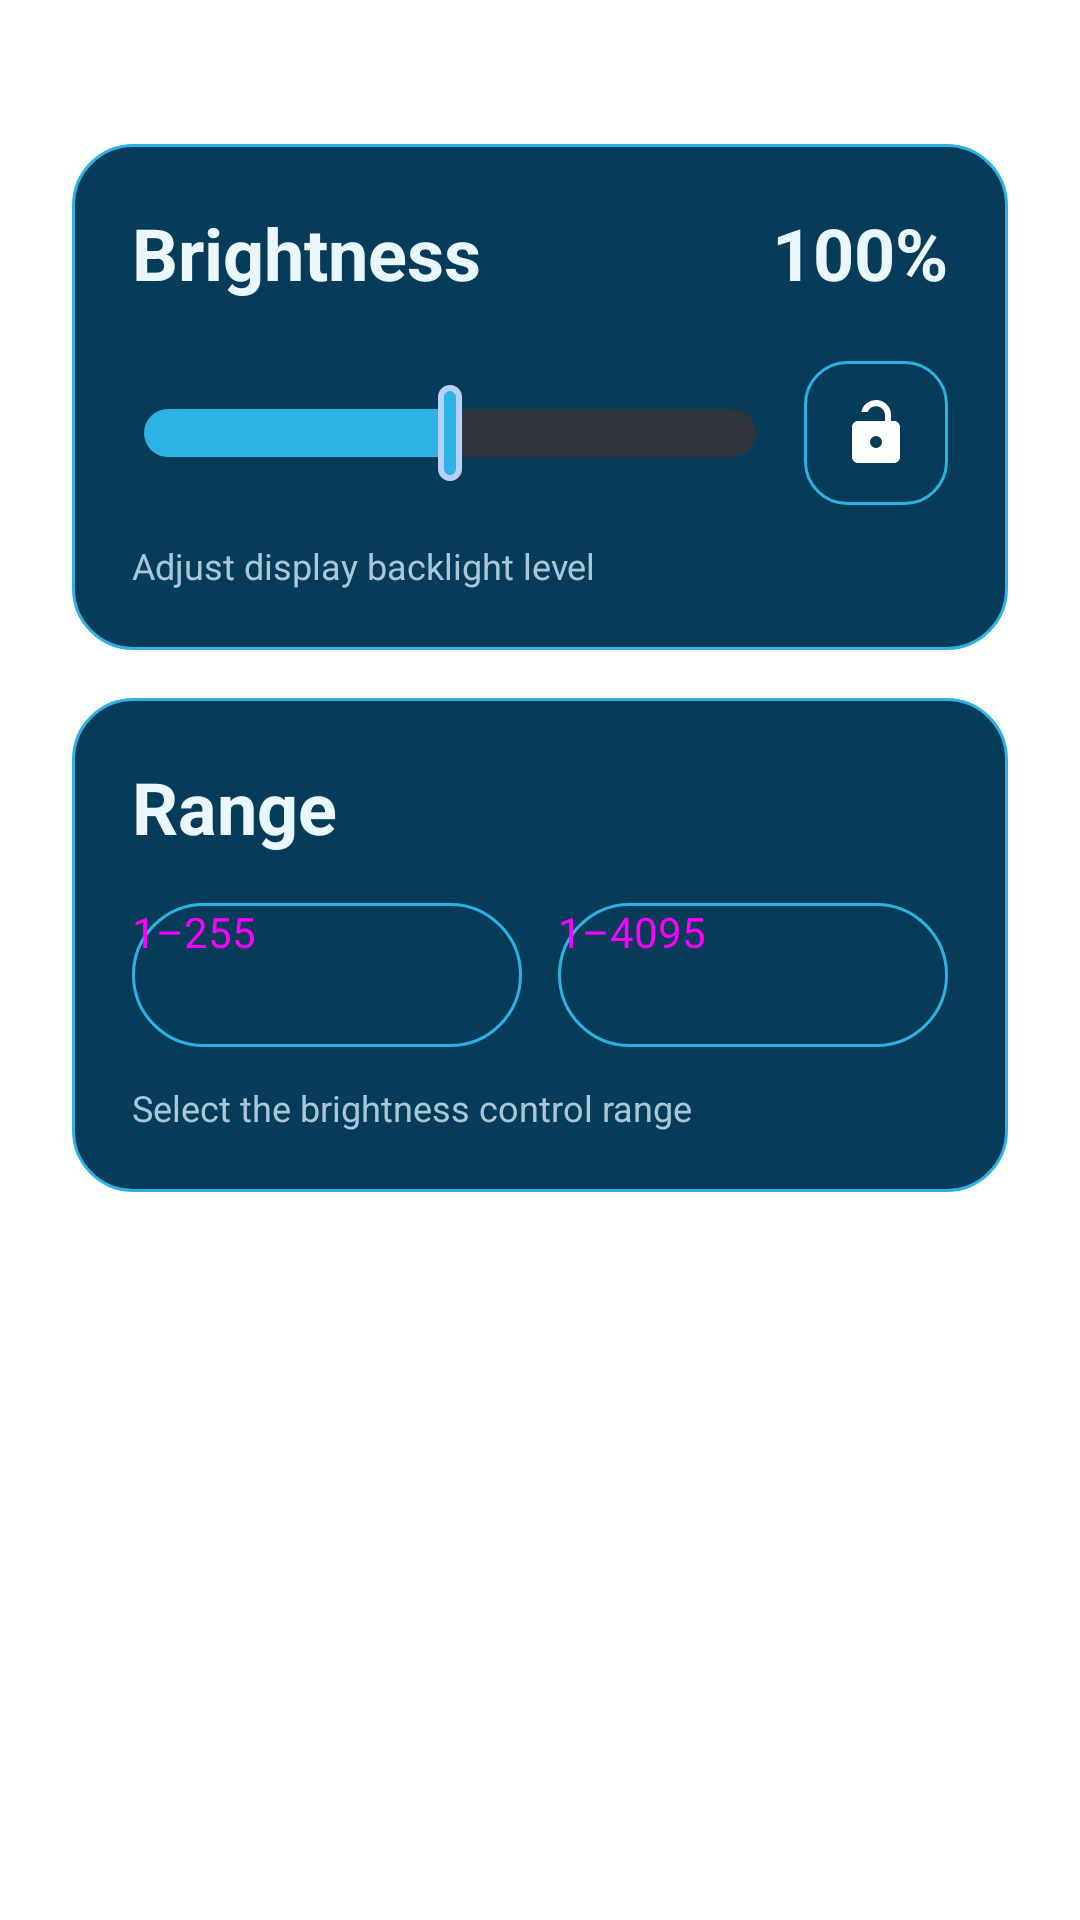

This screen was rendered from an Android layout file. Write that file and the resources it references.
<!-- AndroidManifest.xml: application theme Theme.BrightnessFix -->
<!-- res/layout/fragment_home.xml -->
<?xml version="1.0" encoding="utf-8"?>
<FrameLayout xmlns:android="http://schemas.android.com/apk/res/android"
    xmlns:app="http://schemas.android.com/apk/res-auto"
    android:layout_width="match_parent"
    android:layout_height="match_parent">

    
    <LinearLayout
        android:id="@+id/homeContent"
        android:layout_width="match_parent"
        android:layout_height="match_parent"
        android:orientation="vertical"
        android:gravity="center_horizontal"
        android:padding="24dp">

        
        <LinearLayout
            android:id="@+id/brightnessCard"
            android:layout_width="match_parent"
            android:layout_height="wrap_content"
            android:orientation="vertical"
            android:padding="20dp"
            android:background="@drawable/brightness_card"
            android:layout_marginTop="24dp">

            <LinearLayout
                android:layout_width="match_parent"
                android:layout_height="wrap_content"
                android:gravity="center_vertical"
                android:orientation="horizontal">

                <TextView
                    android:layout_width="0dp"
                    android:layout_height="wrap_content"
                    android:layout_weight="1"
                    android:text="@string/brightness_title"
                    android:textSize="24sp"
                    android:textStyle="bold"
                    android:textColor="@color/dark_text" />

                <TextView
                    android:id="@+id/tvValue"
                    android:layout_width="wrap_content"
                    android:layout_height="wrap_content"
                    android:text="100%"
                    android:textSize="24sp"
                    android:textStyle="bold"
                    android:textColor="@color/dark_text" />

            </LinearLayout>

            <LinearLayout
                android:layout_width="match_parent"
                android:layout_height="wrap_content"
                android:orientation="horizontal"
                android:gravity="center_vertical"
                android:layout_marginTop="12dp">

                <SeekBar
                    android:id="@+id/sliderBrightness"
                    android:layout_width="0dp"
                    android:layout_height="64dp"
                    android:layout_weight="1"
                    android:max="100"
                    android:progress="50"
                    android:progressDrawable="@drawable/brightness_track"
                    android:thumb="@drawable/brightness_thumb"
                    android:splitTrack="false"
                    android:thumbOffset="4dp"
                    android:paddingStart="4dp"
                    android:paddingEnd="4dp" />

                <ImageButton
                    android:id="@+id/btnOverride"
                    android:layout_width="48dp"
                    android:layout_height="48dp"
                    android:layout_marginStart="12dp"
                    android:background="@drawable/lock_button_background"
                    android:src="@drawable/lock_icon"
                    android:scaleType="center"
                    android:padding="12dp"
                    android:contentDescription="@string/fix_brightness"
                    android:clickable="true"
                    android:focusable="true" />

            </LinearLayout>

            <TextView
                android:layout_width="wrap_content"
                android:layout_height="wrap_content"
                android:text="@string/brightness_description"
                android:textSize="12sp"
                android:textColor="@color/dark_text_secondary"
                android:layout_marginTop="4dp" />

        </LinearLayout>

        <LinearLayout
            android:id="@+id/rangeCard"
            android:layout_width="match_parent"
            android:layout_height="wrap_content"
            android:orientation="vertical"
            android:padding="20dp"
            android:background="@drawable/brightness_card"
            android:layout_marginTop="16dp">

            <TextView
                android:layout_width="match_parent"
                android:layout_height="wrap_content"
                android:text="@string/range_label"
                android:textSize="24sp"
                android:textStyle="bold"
                android:textColor="@color/dark_text"
                android:gravity="start" />
        
            <LinearLayout
                android:id="@+id/rangeContainer"
                android:layout_width="match_parent"
                android:layout_height="wrap_content"
                android:orientation="horizontal"
                android:gravity="center_vertical"
                android:weightSum="2"
                android:layout_marginTop="16dp">

                <LinearLayout
                    android:id="@+id/rangeContainer"
                    android:layout_width="match_parent"
                    android:layout_height="wrap_content"
                    android:orientation="horizontal"
                    android:gravity="center"
                    android:weightSum="2">

                    <Button
                        android:id="@+id/btnRange255"
                        android:layout_width="0dp"
                        android:layout_height="48dp"
                        android:layout_weight="1"
                        android:layout_marginEnd="6dp"
                        android:text="1–255"
                        android:textSize="14sp"
                        android:textAllCaps="false"
                        android:textColor="@drawable/range_pill_text"
                        android:background="@drawable/range_pill_background"
                        android:backgroundTint="@null"
                        android:minHeight="0dp"
                        android:minWidth="0dp"
                        android:padding="0dp" />

                    <Button
                        android:id="@+id/btnRange4095"
                        android:layout_width="0dp"
                        android:layout_height="48dp"
                        android:layout_weight="1"
                        android:layout_marginStart="6dp"
                        android:text="1–4095"
                        android:textSize="14sp"
                        android:textAllCaps="false"
                        android:textColor="@drawable/range_pill_text"
                        android:background="@drawable/range_pill_background"
                        android:backgroundTint="@null"
                        android:minHeight="0dp"
                        android:minWidth="0dp"
                        android:padding="0dp" />

                </LinearLayout>

            </LinearLayout>

            <TextView
                android:layout_width="match_parent"
                android:layout_height="wrap_content"
                android:text="@string/range_description"
                android:textSize="12sp"
                android:textColor="@color/dark_text_secondary"
                android:gravity="start"
                android:layout_marginTop="12dp" />

        </LinearLayout>

    </LinearLayout>

    
    <View
        android:id="@+id/dimOverlay"
        android:layout_width="match_parent"
        android:layout_height="match_parent"
        android:background="@color/dark_dim"
        android:visibility="gone" />

    
    <LinearLayout
        android:id="@+id/noRootBanner"
        android:layout_width="match_parent"
        android:layout_height="wrap_content"
        android:layout_margin="32dp"
        android:layout_gravity="center"
        android:visibility="gone">

        <LinearLayout
            android:layout_width="match_parent"
            android:layout_height="wrap_content"
            android:orientation="vertical"
            android:gravity="center"
            android:padding="24dp">

            <ImageView
                android:layout_width="48dp"
                android:layout_height="48dp"
                android:src="@drawable/ic_no_root"
                android:layout_marginBottom="16dp" />

            <TextView
                android:layout_width="wrap_content"
                android:layout_height="wrap_content"
                android:text="@string/no_root_title"
                android:textSize="18sp"
                android:textStyle="bold"
                android:textColor="@color/dark_text"
                android:layout_marginBottom="8dp" />

            <TextView
                android:layout_width="wrap_content"
                android:layout_height="wrap_content"
                android:text="@string/no_root_message"
                android:textSize="13sp"
                android:textColor="@color/dark_text_secondary"
                android:gravity="center"
                android:layout_marginBottom="20dp" />

            <Button
                android:id="@+id/btnDismiss"
                android:layout_width="120dp"
                android:layout_height="40dp"
                android:text="@string/ok"
                android:textColor="@color/dark_surface_alt" />

        </LinearLayout>

    </LinearLayout>

</FrameLayout>
<!-- resources referenced by this layout -->
<resources>
  <color name="dark_dim">#99000000</color>
  <color name="dark_surface_alt">#FF0A496A</color>
  <color name="dark_text">#FFEAF7FC</color>
  <color name="dark_text_secondary">#FFA9C7D8</color>
  <!-- drawable brightness_card (drawable) -->
  <shape xmlns:android="http://schemas.android.com/apk/res/android"
      android:shape="rectangle">
  
      <corners android:radius="20dp" />
  
      <solid android:color="@color/dark_surface" />
  
      <stroke
          android:width="1dp"
          android:color="@color/dark_card_stroke" />
  
  </shape>
  <!-- drawable brightness_thumb (drawable) -->
  <selector xmlns:android="http://schemas.android.com/apk/res/android">
  
      <item>
          <shape android:shape="rectangle">
              <size
                  android:width="8dp"
                  android:height="32dp" />
              <corners android:radius="8dp" />
  
              <solid android:color="@color/dark_card_stroke" />
  
              <stroke
                  android:width="2dp"
                  android:color="#FFB8D0FF" />
          </shape>
      </item>
  
  </selector>
  <!-- drawable ic_no_root (drawable) -->
  <vector xmlns:android="http://schemas.android.com/apk/res/android"
      android:width="24dp"
      android:height="24dp"
      android:viewportWidth="24"
      android:viewportHeight="24">
      <path android:fillColor="@android:color/black"
          android:pathData="M4,20q-0.82,0-1.41-0.59T2,18V6Q2,5.18 2.59,4.59T4,4H20q0.83,0 1.41,0.59Q22,5.18 22,6V18q0,0.82-0.59,1.41T20,20H4Zm0-2H20V8H4V18Zm3.5-1L6.1,15.6L8.68,13l-2.6-2.6L7.5,9l4,4l-4,4ZM12,17V15h6v2H12Z"/>
  </vector>
  <!-- drawable lock_icon (drawable) -->
  <selector xmlns:android="http://schemas.android.com/apk/res/android">
      <item
          android:state_selected="true"
          android:drawable="@drawable/ic_lock_closed" />
      <item android:drawable="@drawable/ic_lock_open" />
  </selector>
  <!-- drawable range_pill_text (drawable) -->
  <selector xmlns:android="http://schemas.android.com/apk/res/android">
  
      <item android:state_selected="true">
          <color android:color="@color/dark_accent_text" />
      </item>
  
      <item>
          <color android:color="@color/dark_text_secondary" />
      </item>
  
  </selector>
  <string name="brightness_description">Adjust display backlight level</string>
  <string name="brightness_title">Brightness</string>
  <string name="fix_brightness">Fix brightness</string>
  <string name="no_root_message">The app requires root access.\nGrant permissions in Magisk/KernelSU.</string>
  <string name="no_root_title">No root acces</string>
  <string name="ok">OK</string>
  <string name="range_description">Select the brightness control range</string>
  <string name="range_label">Range</string>
  <style name="Theme.BrightnessFix" parent="Theme.AppCompat.NoActionBar">
      </style>
  <color name="dark_surface">#FF063B59</color>
  <color name="dark_card_stroke">#FF2CB3E4</color>
  <color name="dark_accent">#FF2CB3E4</color>
  <color name="dark_surface_inactive">#FF063B59</color>
  <!-- drawable ic_lock_closed (drawable) -->
  <vector xmlns:android="http://schemas.android.com/apk/res/android"
      android:width="24dp"
      android:height="24dp"
      android:viewportWidth="24"
      android:viewportHeight="24">
      <path
          android:fillColor="#FFFFFFFF"
          android:pathData="M18,8h-1V6a5,5 0,0 0,-10 0v2H6c-1.1,0 -2,0.9 -2,2v10c0,1.1 0.9,2 2,2h12c1.1,0 2,-0.9 2,-2V10c0,-1.1 -0.9,-2 -2,-2zM9,6a3,3 0,0 1,6 0v2H9V6zM12,17a2,2 0,1 1,0 -4,2 2,0 0,1 0,4z"/>
  </vector>
  <!-- drawable ic_lock_open (drawable) -->
  <vector xmlns:android="http://schemas.android.com/apk/res/android"
      android:width="24dp"
      android:height="24dp"
      android:viewportWidth="24"
      android:viewportHeight="24">
      <path
          android:fillColor="#FFFFFFFF"
          android:pathData="M18,8h-1V6a5,5 0,0 0,-9.9 -1H9.2A3,3 0,0 1,15 6v2H6c-1.1,0 -2,0.9 -2,2v10c0,1.1 0.9,2 2,2h12c1.1,0 2,-0.9 2,-2V10c0,-1.1 -0.9,-2 -2,-2zM12,17a2,2 0,1 1,0 -4,2 2,0 0,1 0,4z"/>
  </vector>
  <color name="dark_accent_text">#FF001D2D</color>
</resources>
